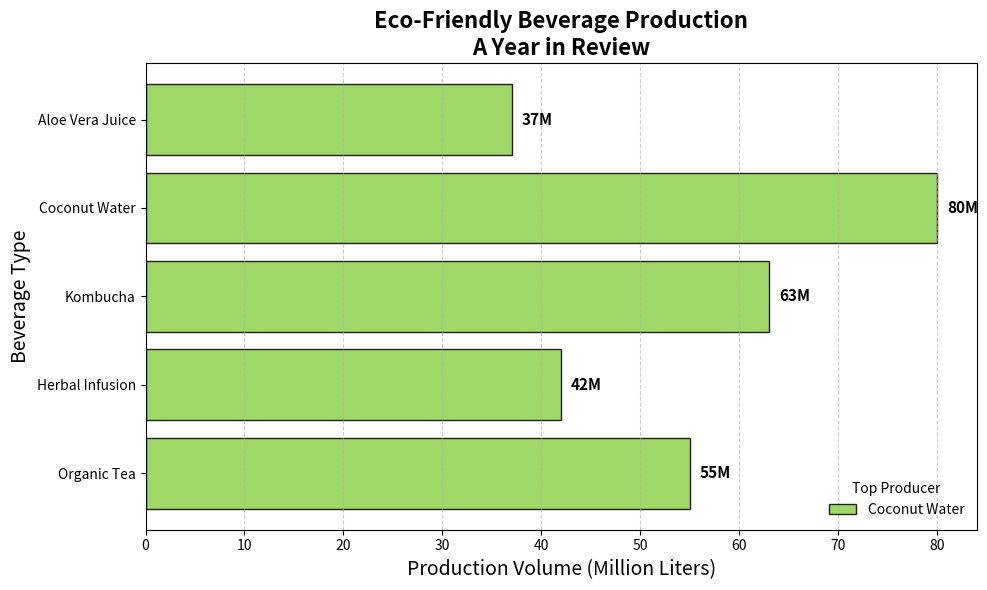

Write the Python code that produced this figure.
import matplotlib.pyplot as plt
import numpy as np

beverages = ['Organic Tea', 'Herbal Infusion', 'Kombucha', 'Coconut Water', 'Aloe Vera Juice']
production_volumes = [55, 42, 63, 80, 37]

# Use a single consistent color for all bars
single_color = '#8FD14F'

fig, ax = plt.subplots(figsize=(10, 6))
bars = ax.barh(beverages, production_volumes, color=single_color, alpha=0.85, edgecolor='black')

for bar, volume in zip(bars, production_volumes):
    xval = bar.get_width()
    ax.text(xval + 1, bar.get_y() + bar.get_height() / 2, f'{volume}M', va='center', ha='left', fontsize=11, fontweight='bold')

ax.set_title("Eco-Friendly Beverage Production\nA Year in Review", fontsize=16, fontweight='bold')
ax.set_xlabel("Production Volume (Million Liters)", fontsize=14)
ax.set_ylabel("Beverage Type", fontsize=14)

most_produced_index = np.argmax(production_volumes)
ax.legend([bars[most_produced_index]], [beverages[most_produced_index]], title="Top Producer", loc='lower right', fontsize=10, frameon=False)

ax.xaxis.grid(True, linestyle='--', alpha=0.6)

plt.tight_layout()
plt.show()
